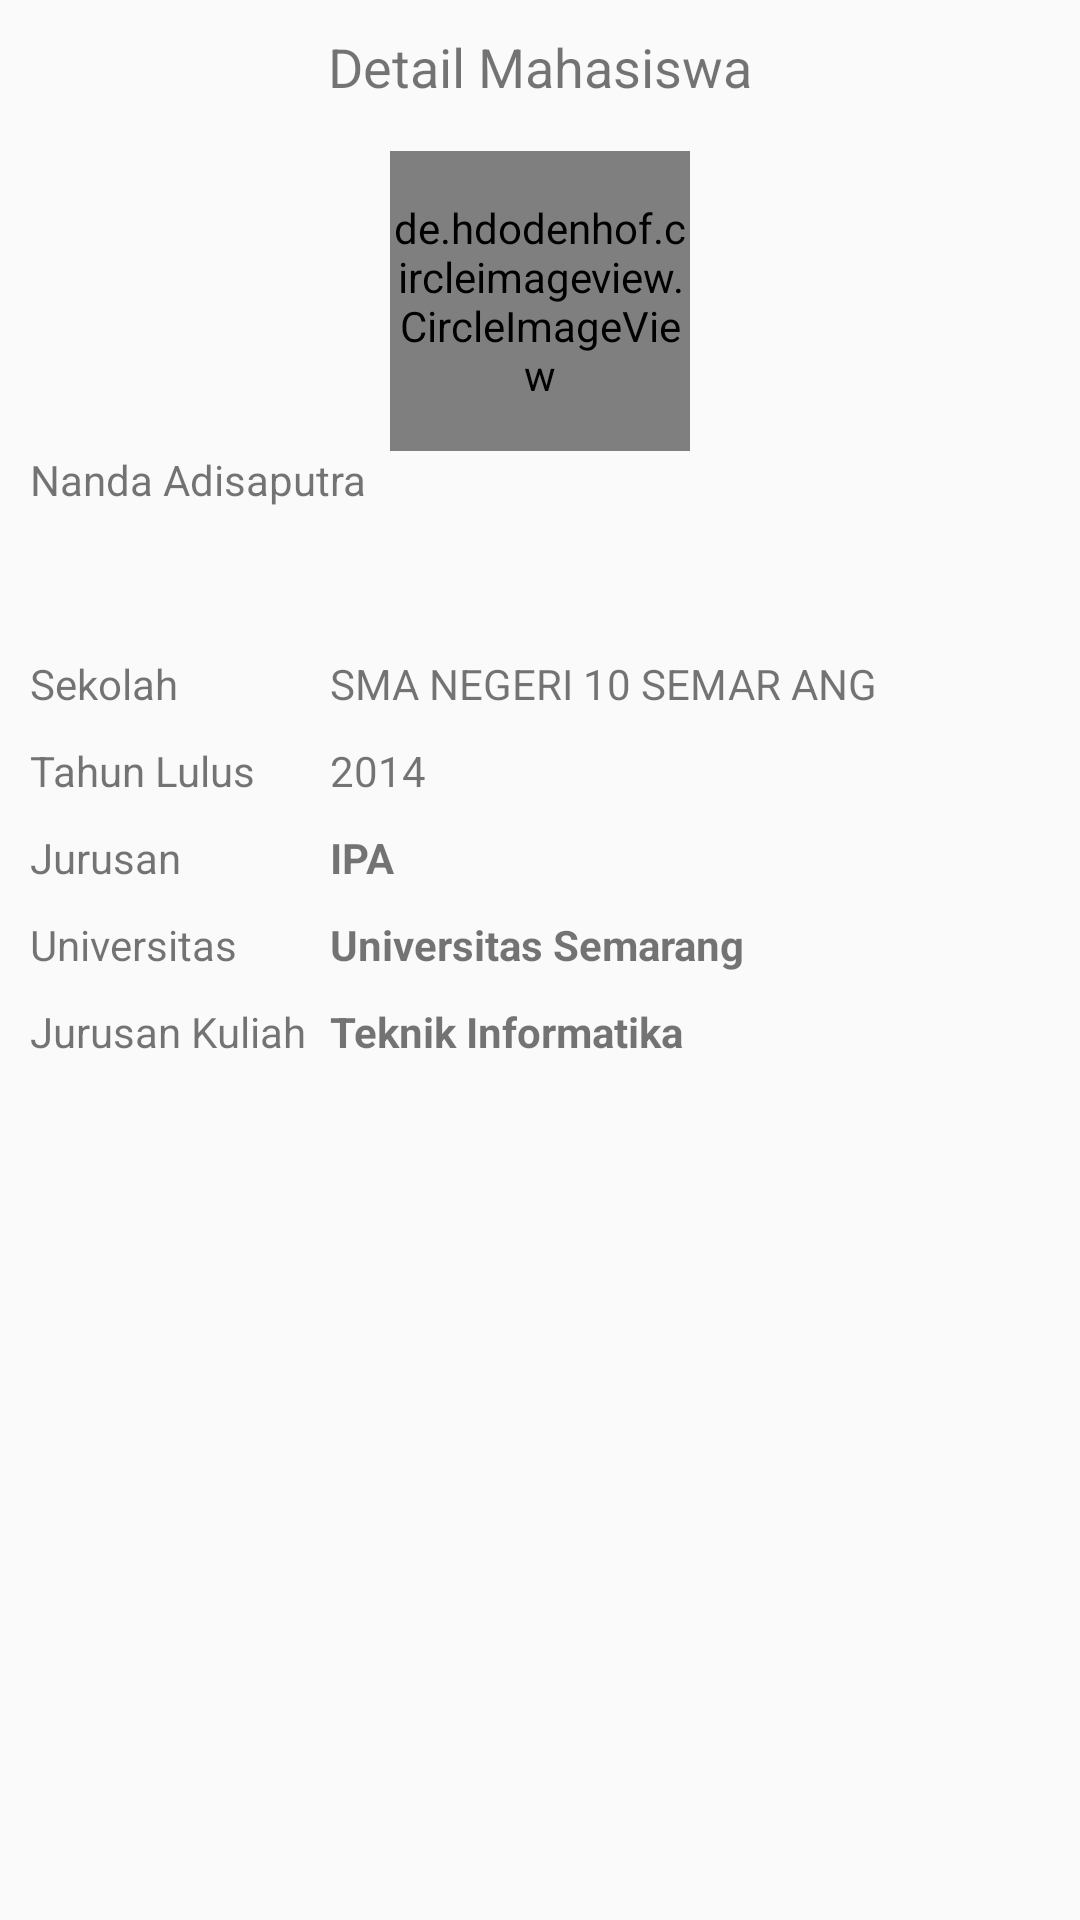

Write the Android layout XML for this screen, with the resource values it uses.
<!-- AndroidManifest.xml: application theme AppTheme -->
<!-- res/layout/activity_detail_profile.xml -->
<?xml version="1.0" encoding="utf-8"?>
<RelativeLayout xmlns:android="http://schemas.android.com/apk/res/android"
    xmlns:tools="http://schemas.android.com/tools"
    android:layout_width="match_parent"
    android:layout_height="match_parent"
    xmlns:app="http://schemas.android.com/apk/res-auto"
    android:orientation="vertical"
    android:padding="10dp"
    tools:context=".ui.activity.DetailProfileActivity">

    <LinearLayout
        android:layout_width="match_parent"
        android:layout_height="wrap_content"
        android:orientation="vertical">

        <TextView android:layout_width="wrap_content"
            android:layout_height="wrap_content"
            android:text="@string/detail_mahasiswa"
            android:textSize="18sp"
            android:layout_gravity="center_horizontal"/>

        <de.hdodenhof.circleimageview.CircleImageView
            android:layout_width="100dp"
            android:layout_height="100dp"
            android:src="@drawable/gambar"
            android:textSize="25sp"
            android:layout_marginTop="16dp"
            android:layout_gravity="center"
            app:layout_constraintBottom_toBottomOf="parent"
            app:layout_constraintEnd_toEndOf="parent"
            app:layout_constraintStart_toStartOf="parent"
            app:layout_constraintTop_toTopOf="parent"
            tools:ignore="ContentDescription" />

        
        <LinearLayout
            android:layout_width="match_parent"
            android:layout_height="wrap_content"
            android:layout_marginTop="@dimen/_10sdp">

            <TextView android:layout_width="@dimen/_100sdp"
                android:layout_height="wrap_content"
                android:text="@string/nama"
                android:textSize="@dimen/_14ssp"/>

            <TextView
                android:id="@+id/dsa_tv_name"
                android:layout_width="match_parent"
                android:layout_height="wrap_content"
                android:textSize="@dimen/_14ssp"
                android:text="@string/nanda_adisaputra"/>

        </LinearLayout>

        
        <LinearLayout
            android:layout_width="match_parent"
            android:layout_height="wrap_content"
            android:layout_marginTop="@dimen/_10sdp">

            <TextView android:layout_width="100dp"
                android:layout_height="wrap_content"
                android:text="@string/sekolah"
                android:textSize="14sp"/>

            <TextView
                android:id="@+id/dsa_tv_age"
                android:layout_width="match_parent"
                android:layout_height="wrap_content"
                android:textSize="14sp"
                android:text="@string/sma_negeri_10_semar_ang"/>

        </LinearLayout>

        
        <LinearLayout
            android:layout_width="match_parent"
            android:layout_height="wrap_content"
            android:layout_marginTop="10dp">

            <TextView android:layout_width="100dp"
                android:layout_height="wrap_content"
                android:text="@string/tahun_lulus"
                android:textSize="14sp"/>

            <TextView
                android:id="@+id/dsa_tv_address"
                android:layout_width="match_parent"
                android:layout_height="wrap_content"
                android:textSize="14sp"
                android:text="@string/_2014"/>

        </LinearLayout>

        
        <LinearLayout
            android:layout_width="match_parent"
            android:layout_height="wrap_content"
            android:layout_marginTop="10dp">

            <TextView android:layout_width="100dp"
                android:layout_height="wrap_content"
                android:text="@string/jurusan"
                android:textSize="14sp"/>

            <TextView
                android:id="@+id/dsa_tv_major"
                android:layout_width="match_parent"
                android:layout_height="wrap_content"
                android:textSize="14sp"
                android:textStyle="bold"
                android:text="@string/ipa"/>

        </LinearLayout>
        
        <LinearLayout
            android:layout_width="match_parent"
            android:layout_height="wrap_content"
            android:layout_marginTop="10dp">

            <TextView android:layout_width="100dp"
                android:layout_height="wrap_content"
                android:text="@string/universitas"
                android:textSize="14sp"/>

            <TextView
                android:id="@+id/universitas"
                android:layout_width="match_parent"
                android:layout_height="wrap_content"
                android:textSize="14sp"
                android:textStyle="bold"
                android:text="@string/universitas_semarang"/>

        </LinearLayout>
        
        <LinearLayout
            android:layout_width="match_parent"
            android:layout_height="wrap_content"
            android:layout_marginTop="10dp">

            <TextView android:layout_width="100dp"
                android:layout_height="wrap_content"
                android:text="@string/jurusan_kuliah"
                android:textSize="14sp"/>

            <TextView
                android:id="@+id/teknikinformatika"
                android:layout_width="match_parent"
                android:layout_height="wrap_content"
                android:textSize="14sp"
                android:textStyle="bold"
                android:text="@string/teknik_informatika"/>

        </LinearLayout>

    </LinearLayout>

</RelativeLayout>
<!-- resources referenced by this layout -->
<resources>
  <string name="_2014">2014</string>
  <string name="detail_mahasiswa">Detail Mahasiswa</string>
  <string name="ipa">IPA</string>
  <string name="jurusan">Jurusan</string>
  <string name="jurusan_kuliah">Jurusan Kuliah</string>
  <string name="nama">Nama</string>
  <string name="nanda_adisaputra">Nanda Adisaputra</string>
  <string name="sekolah">Sekolah</string>
  <string name="sma_negeri_10_semar_ang">SMA NEGERI 10 SEMAR ANG</string>
  <string name="tahun_lulus">Tahun Lulus</string>
  <string name="teknik_informatika">Teknik Informatika</string>
  <string name="universitas">Universitas</string>
  <string name="universitas_semarang">Universitas Semarang</string>
  <style name="AppTheme" parent="Theme.AppCompat.Light.NoActionBar">
          
          <item name="colorPrimary">@color/colorPrimary</item>
          <item name="colorPrimaryDark">@color/colorPrimaryDark</item>
          <item name="colorAccent">#FFFC3C7D</item>
          <item name="android:textColorHint">#FC3C7D</item>
      </style>
  <color name="colorPrimary">#1F5BF3</color>
  <color name="colorPrimaryDark">#0947E8</color>
</resources>
